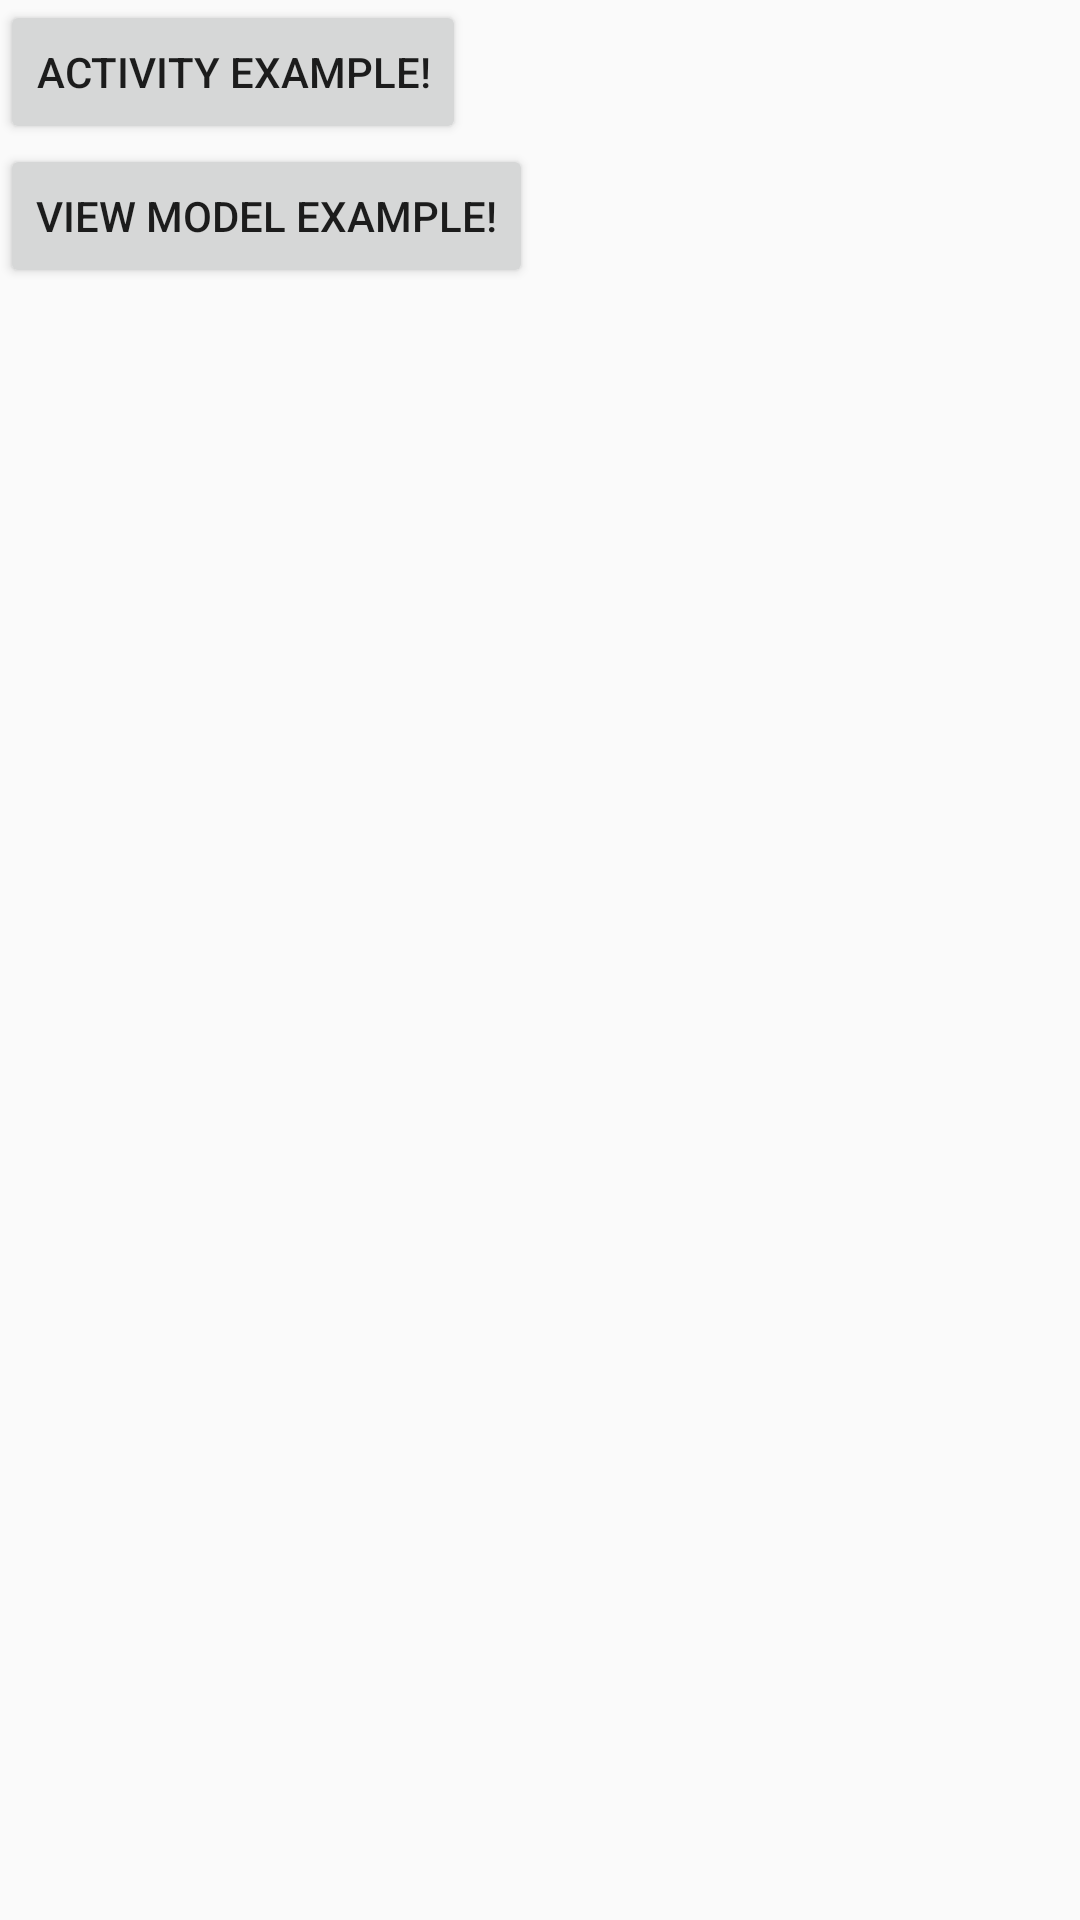

This screen was rendered from an Android layout file. Write that file and the resources it references.
<!-- AndroidManifest.xml: application theme AppTheme -->
<!-- res/layout/activity_main.xml -->
<?xml version="1.0" encoding="utf-8"?>
<LinearLayout
        xmlns:android="http://schemas.android.com/apk/res/android"
        android:orientation="vertical"
        xmlns:tools="http://schemas.android.com/tools"
        xmlns:app="http://schemas.android.com/apk/res-auto"
        android:layout_width="match_parent"
        android:layout_height="match_parent"
        tools:context=".MainActivity">

    <Button
            android:id="@+id/activity_example"
            android:layout_width="wrap_content"
            android:layout_height="wrap_content"
            android:text="Activity example!"
            app:layout_constraintBottom_toBottomOf="parent"
            app:layout_constraintLeft_toLeftOf="parent"
            app:layout_constraintRight_toRightOf="parent"
            app:layout_constraintTop_toTopOf="parent"/>

    <Button
            android:id="@+id/viewmodel_example"
            android:layout_width="wrap_content"
            android:layout_height="wrap_content"
            android:text="View model example!"
            app:layout_constraintBottom_toBottomOf="parent"
            app:layout_constraintLeft_toLeftOf="parent"
            app:layout_constraintRight_toRightOf="parent"
            app:layout_constraintTop_toTopOf="parent"/>


</LinearLayout>
<!-- resources referenced by this layout -->
<resources>
  <style name="AppTheme" parent="Theme.AppCompat.Light.DarkActionBar">
          
          <item name="colorPrimary">@color/colorPrimary</item>
          <item name="colorPrimaryDark">@color/colorPrimaryDark</item>
          <item name="colorAccent">@color/colorAccent</item>
      </style>
  <!-- not gathered from this repository: default colours our renderer supplied (Android Studio template values) -->
  <color name="colorPrimary">#FF6200EE</color>
  <color name="colorPrimaryDark">#FF3700B3</color>
  <color name="colorAccent">#FF03DAC5</color>
</resources>
